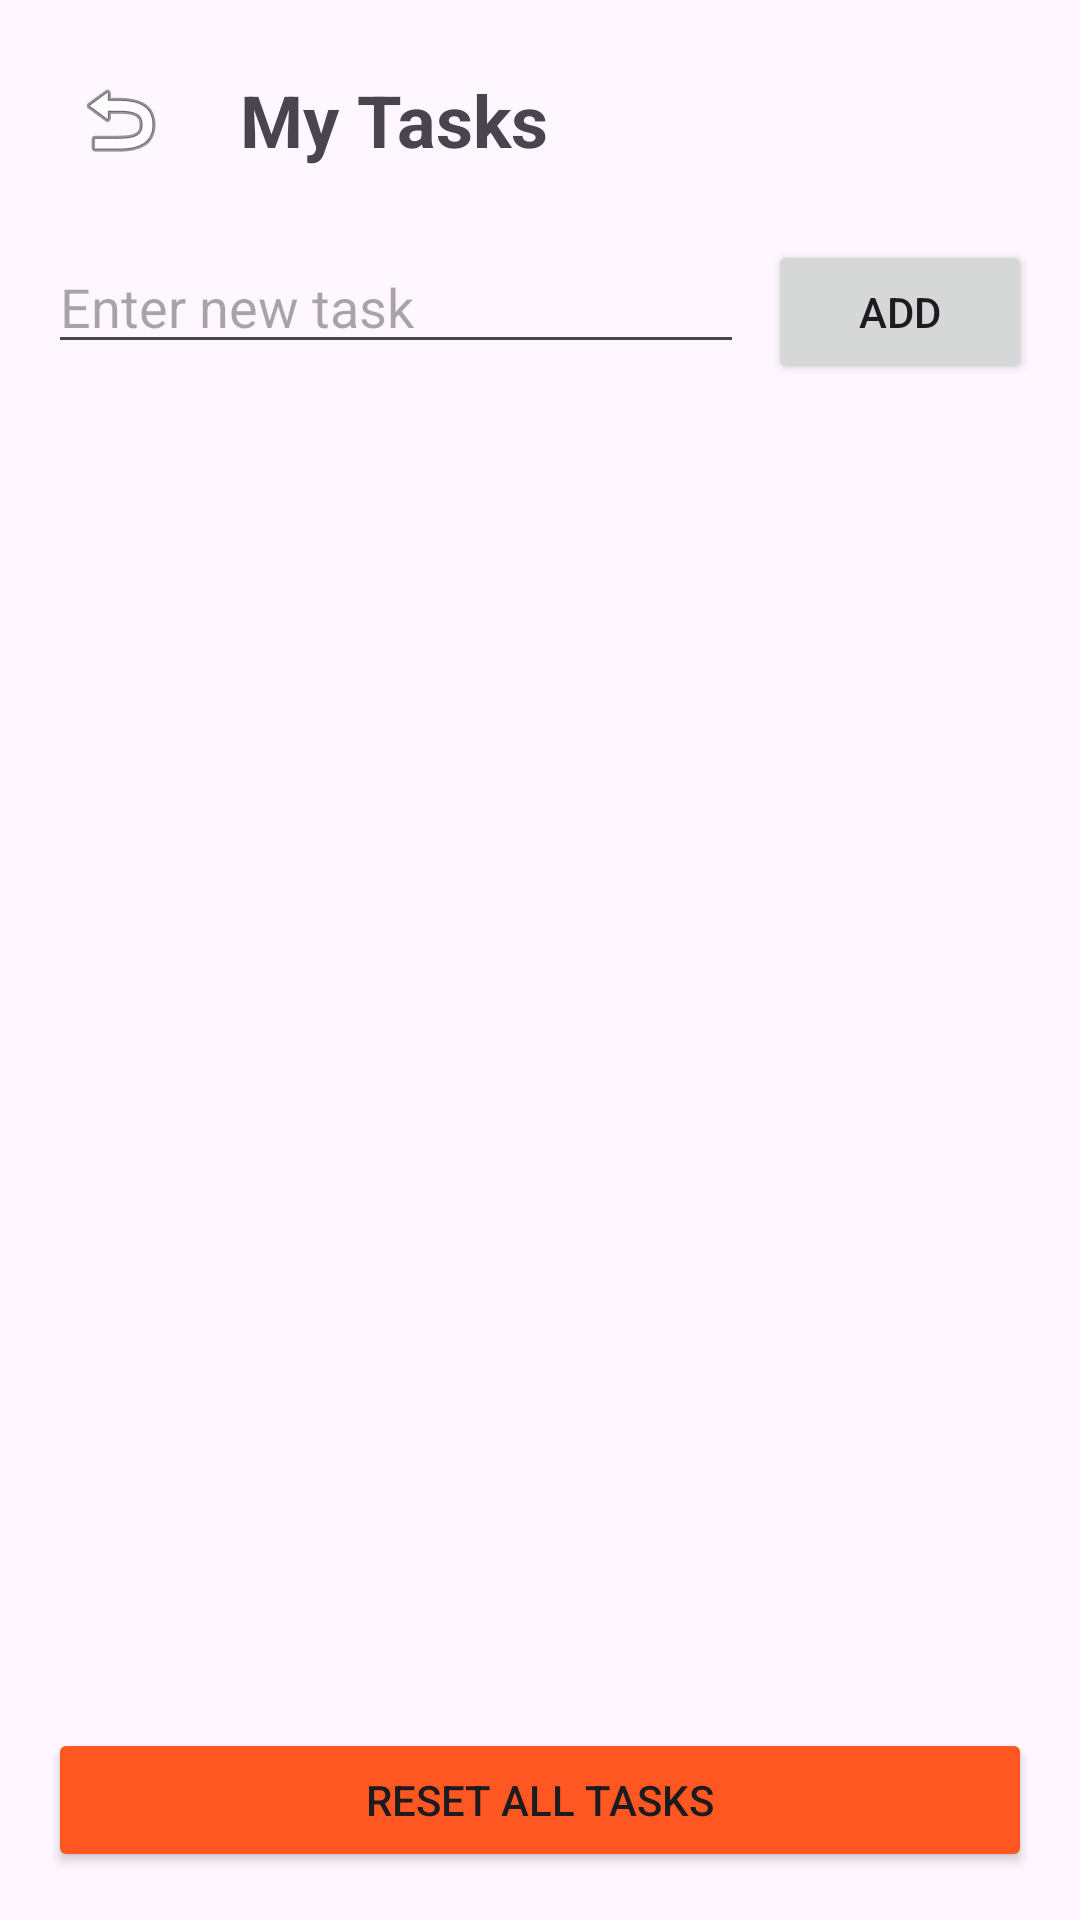

This screen was rendered from an Android layout file. Write that file and the resources it references.
<!-- AndroidManifest.xml: application theme Theme.DailyDiscipline -->
<!-- res/layout/activity_tasks.xml -->
<?xml version="1.0" encoding="utf-8"?>
<LinearLayout xmlns:android="http://schemas.android.com/apk/res/android"
    android:layout_width="match_parent"
    android:layout_height="match_parent"
    android:orientation="vertical"
    android:padding="16dp">

    <LinearLayout
        android:layout_width="match_parent"
        android:layout_height="wrap_content"
        android:orientation="horizontal"
        android:layout_marginBottom="16dp">

        <ImageButton
            android:id="@+id/backButton"
            android:layout_width="48dp"
            android:layout_height="48dp"
            android:src="@android:drawable/ic_menu_revert"
            android:contentDescription="Back"
            android:background="?attr/selectableItemBackgroundBorderless"/>

        <TextView
            android:layout_width="wrap_content"
            android:layout_height="wrap_content"
            android:text="My Tasks"
            android:textSize="24sp"
            android:textStyle="bold"
            android:layout_gravity="center_vertical"
            android:layout_marginStart="16dp"/>

    </LinearLayout>

    <LinearLayout
        android:layout_width="match_parent"
        android:layout_height="wrap_content"
        android:orientation="horizontal"
        android:layout_marginBottom="16dp">

        <EditText
            android:id="@+id/taskInput"
            android:layout_width="0dp"
            android:layout_height="wrap_content"
            android:layout_weight="1"
            android:hint="Enter new task"
            android:inputType="text"/>

        <Button
            android:id="@+id/addButton"
            android:layout_width="wrap_content"
            android:layout_height="wrap_content"
            android:text="Add"
            android:layout_marginStart="8dp"/>

    </LinearLayout>

    <ScrollView
        android:layout_width="match_parent"
        android:layout_height="0dp"
        android:layout_weight="1">

        <LinearLayout
            android:id="@+id/taskContainer"
            android:layout_width="match_parent"
            android:layout_height="wrap_content"
            android:orientation="vertical"/>

    </ScrollView>

    <Button
        android:id="@+id/resetButton"
        android:layout_width="match_parent"
        android:layout_height="wrap_content"
        android:text="Reset All Tasks"
        android:layout_marginTop="16dp"
        android:backgroundTint="#FF5722"/>

</LinearLayout>
<!-- resources referenced by this layout -->
<resources>
  <style name="Theme.DailyDiscipline" parent="Base.Theme.DailyDiscipline" />
  <style name="Base.Theme.DailyDiscipline" parent="Theme.Material3.DayNight.NoActionBar">
          
          
      </style>
</resources>
